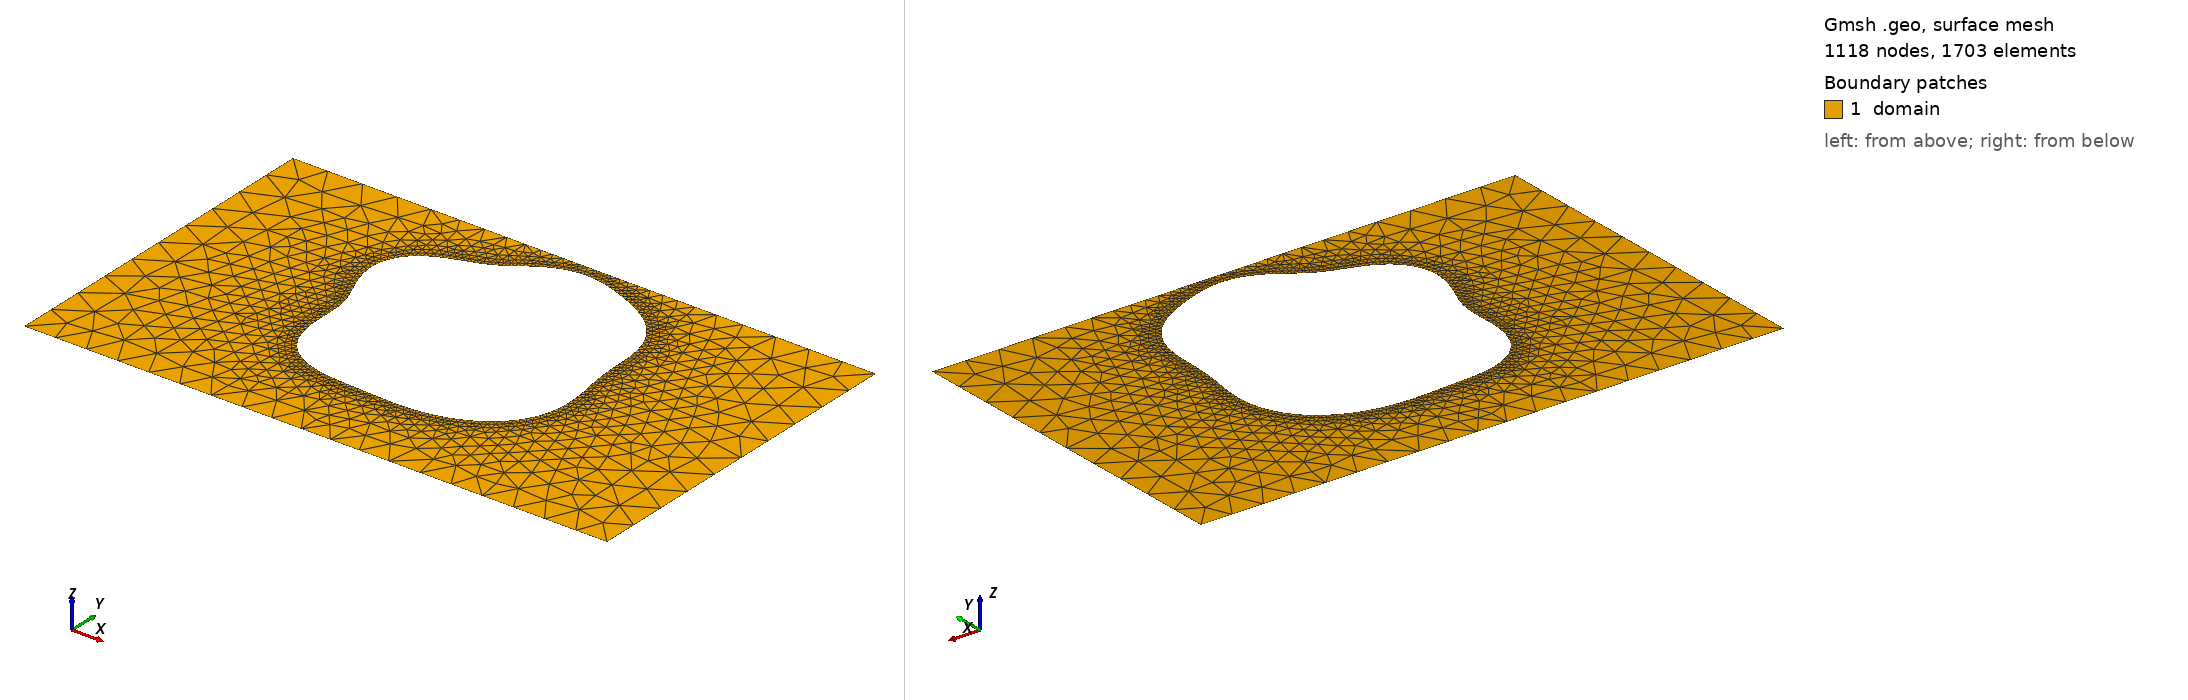

Gmsh geometry script, surface-meshed: 1118 nodes, 1703 surface elements. Boundary patches (legend numbers): 1 domain. Left view from above one corner, right view from below the opposite corner. Legend entries are the model's physical surfaces. The drawing asked Gmsh for element sizes between 1% and 20% of the model's largest extent; the script's own settings can give other sizes.

=== shape_29.geo (drawn) ===
SetFactory("OpenCASCADE");
lc = 0.060000;

Point(1) = {0.0000000000, -0.3000000000, 0, lc};
Point(2) = {0.4250000000, -0.3000000000, 0, lc};
Point(3) = {0.5750000000, -0.3000000000, 0, lc};
Point(4) = {1.0000000000, -0.3000000000, 0, lc};
Point(5) = {1.0000000000, 0.3000000000, 0, lc};
Point(6) = {0.5750000000, 0.3000000000, 0, lc};
Point(7) = {0.4250000000, 0.3000000000, 0, lc};
Point(8) = {0.0000000000, 0.3000000000, 0, lc};
Line(1) = {1, 2};
Line(2) = {2, 3};
Line(3) = {3, 4};
Line(4) = {4, 5};
Line(5) = {5, 6};
Line(6) = {6, 7};
Line(7) = {7, 8};
Line(8) = {8, 1};
Curve Loop(1) = {1, 2, 3, 4, 5, 6, 7, 8};
Point(9) = {0.7091327725, 0.0570437048, 0, lc};
Point(10) = {0.7081439870, 0.0652217044, 0, lc};
Point(11) = {0.7073736329, 0.0733643637, 0, lc};
Point(12) = {0.7068155454, 0.0815219377, 0, lc};
Point(13) = {0.7064394648, 0.0897405039, 0, lc};
Point(14) = {0.7061927744, 0.0980579977, 0, lc};
Point(15) = {0.7060035368, 0.1065007783, 0, lc};
Point(16) = {0.7057846482, 0.1150809780, 0, lc};
Point(17) = {0.7054388561, 0.1237948355, 0, lc};
Point(18) = {0.7048643261, 0.1326221449, 0, lc};
Point(19) = {0.7039604077, 0.1415268719, 0, lc};
Point(20) = {0.7026332346, 0.1504589055, 0, lc};
Point(21) = {0.7008008074, 0.1593568265, 0, lc};
Point(22) = {0.6983972429, 0.1681514994, 0, lc};
Point(23) = {0.6953759329, 0.1767702305, 0, lc};
Point(24) = {0.6917114321, 0.1851411884, 0, lc};
Point(25) = {0.6873999827, 0.1931977620, 0, lc};
Point(26) = {0.6824586800, 0.2008825301, 0, lc};
Point(27) = {0.6769233763, 0.2081505433, 0, lc};
Point(28) = {0.6708455067, 0.2149716668, 0, lc};
Point(29) = {0.6642880965, 0.2213318014, 0, lc};
Point(30) = {0.6573212569, 0.2272328817, 0, lc};
Point(31) = {0.6500175126, 0.2326916443, 0, lc};
Point(32) = {0.6424473057, 0.2377372507, 0, lc};
Point(33) = {0.6346749996, 0.2424079395, 0, lc};
Point(34) = {0.6267556629, 0.2467469604, 0, lc};
Point(35) = {0.6187328464, 0.2507981005, 0, lc};
Point(36) = {0.6106374855, 0.2546011504, 0, lc};
Point(37) = {0.6024879692, 0.2581876698, 0, lc};
Point(38) = {0.5942913232, 0.2615773962, 0, lc};
Point(39) = {0.5860453662, 0.2647755948, 0, lc};
Point(40) = {0.5777416207, 0.2677715887, 0, lc};
Point(41) = {0.5693687014, 0.2705386150, 0, lc};
Point(42) = {0.5609158627, 0.2730350616, 0, lc};
Point(43) = {0.5523763808, 0.2752070316, 0, lc};
Point(44) = {0.5437504519, 0.2769920793, 0, lc};
Point(45) = {0.5350473354, 0.2783238719, 0, lc};
Point(46) = {0.5262865270, 0.2791374498, 0, lc};
Point(47) = {0.5174978294, 0.2793747077, 0, lc};
Point(48) = {0.5087202814, 0.2789896879, 0, lc};
Point(49) = {0.5000000000, 0.2779532816, 0, lc};
Point(50) = {0.4913870876, 0.2762569640, 0, lc};
Point(51) = {0.4829318394, 0.2739152484, 0, lc};
Point(52) = {0.4746805533, 0.2709666298, 0, lc};
Point(53) = {0.4666712913, 0.2674728896, 0, lc};
Point(54) = {0.4589299580, 0.2635167491, 0, lc};
Point(55) = {0.4514670539, 0.2591979743, 0, lc};
Point(56) = {0.4442754230, 0.2546281509, 0, lc};
Point(57) = {0.4373292486, 0.2499244448, 0, lc};
Point(58) = {0.4305844651, 0.2452027455, 0, lc};
Point(59) = {0.4239806546, 0.2405706396, 0, lc};
Point(60) = {0.4174443797, 0.2361206887, 0, lc};
Point(61) = {0.4108937997, 0.2319244697, 0, lc};
Point(62) = {0.4042443070, 0.2280277979, 0, lc};
Point(63) = {0.3974148358, 0.2244474782, 0, lc};
Point(64) = {0.3903344280, 0.2211698319, 0, lc};
Point(65) = {0.3829486027, 0.2181511319, 0, lc};
Point(66) = {0.3752250687, 0.2153199506, 0, lc};
Point(67) = {0.3671583471, 0.2125812965, 0, lc};
Point(68) = {0.3587729253, 0.2098222935, 0, lc};
Point(69) = {0.3501246538, 0.2069190510, 0, lc};
Point(70) = {0.3413002018, 0.2037442893, 0, lc};
Point(71) = {0.3324145165, 0.2001752295, 0, lc};
Point(72) = {0.3236063596, 0.1961012384, 0, lc};
Point(73) = {0.3150321287, 0.1914307297, 0, lc};
Point(74) = {0.3068582881, 0.1860968708, 0, lc};
Point(75) = {0.2992528379, 0.1800617240, 0, lc};
Point(76) = {0.2923763218, 0.1733185515, 0, lc};
Point(77) = {0.2863729207, 0.1658921384, 0, lc};
Point(78) = {0.2813621836, 0.1578371188, 0, lc};
Point(79) = {0.2774319193, 0.1492344224, 0, lc};
Point(80) = {0.2746327127, 0.1401860866, 0, lc};
Point(81) = {0.2729744289, 0.1308087844, 0, lc};
Point(82) = {0.2724249548, 0.1212265055, 0, lc};
Point(83) = {0.2729112885, 0.1115628809, 0, lc};
Point(84) = {0.2743229416, 0.1019336628, 0, lc};
Point(85) = {0.2765174774, 0.0924398591, 0, lc};
Point(86) = {0.2793278742, 0.0831619721, 0, lc};
Point(87) = {0.2825712881, 0.0741557156, 0, lc};
Point(88) = {0.2860587055, 0.0654494812, 0, lc};
Point(89) = {0.2896049172, 0.0570437048, 0, lc};
Point(90) = {0.2930382325, 0.0489121548, 0, lc};
Point(91) = {0.2962093663, 0.0410050341, 0, lc};
Point(92) = {0.2989989874, 0.0332536673, 0, lc};
Point(93) = {0.3013235051, 0.0255764394, 0, lc};
Point(94) = {0.3031387773, 0.0178855730, 0, lc};
Point(95) = {0.3044415605, 0.0100942774, 0, lc};
Point(96) = {0.3052686557, 0.0021237858, 0, lc};
Point(97) = {0.3056938495, -0.0060901906, 0, lc};
Point(98) = {0.3058228778, -0.0145920176, 0, lc};
Point(99) = {0.3057867565, -0.0234020546, 0, lc};
Point(100) = {0.3057339131, -0.0325141879, 0, lc};
Point(101) = {0.3058216138, -0.0418951247, 0, lc};
Point(102) = {0.3062072088, -0.0514854729, 0, lc};
Point(103) = {0.3070397130, -0.0612025111, 0, lc};
Point(104) = {0.3084522009, -0.0709444427, 0, lc};
Point(105) = {0.3105554255, -0.0805958352, 0, lc};
Point(106) = {0.3134329817, -0.0900338732, 0, lc};
Point(107) = {0.3171382241, -0.0991350060, 0, lc};
Point(108) = {0.3216930333, -0.1077815598, 0, lc};
Point(109) = {0.3270884037, -0.1158678915, 0, lc};
Point(110) = {0.3332867162, -0.1233057095, 0, lc};
Point(111) = {0.3402254588, -0.1300282474, 0, lc};
Point(112) = {0.3478220814, -0.1359930647, 0, lc};
Point(113) = {0.3559796182, -0.1411833449, 0, lc};
Point(114) = {0.3645926832, -0.1456076658, 0, lc};
Point(115) = {0.3735534467, -0.1492983164, 0, lc};
Point(116) = {0.3827572280, -0.1523083285, 0, lc};
Point(117) = {0.3921073885, -0.1547074680, 0, lc};
Point(118) = {0.4015192814, -0.1565774875, 0, lc};
Point(119) = {0.4109230908, -0.1580069774, 0, lc};
Point(120) = {0.4202654838, -0.1590861585, 0, lc};
Point(121) = {0.4295100842, -0.1599019484, 0, lc};
Point(122) = {0.4386368561, -0.1605335915, 0, lc};
Point(123) = {0.4476405527, -0.1610490888, 0, lc};
Point(124) = {0.4565284383, -0.1615025942, 0, lc};
Point(125) = {0.4653175190, -0.1619328620, 0, lc};
Point(126) = {0.4740315341, -0.1623627555, 0, lc};
Point(127) = {0.4826979451, -0.1627997471, 0, lc};
Point(128) = {0.4913451366, -0.1632372775, 0, lc};
Point(129) = {0.5000000000, -0.1636567868, 0, lc};
Point(130) = {0.5086860174, -0.1640302010, 0, lc};
Point(131) = {0.5174219091, -0.1643226395, 0, lc};
Point(132) = {0.5262208472, -0.1644951145, 0, lc};
Point(133) = {0.5350901877, -0.1645070208, 0, lc};
Point(134) = {0.5440316298, -0.1643182463, 0, lc};
Point(135) = {0.5530416794, -0.1638907902, 0, lc};
Point(136) = {0.5621122802, -0.1631898284, 0, lc};
Point(137) = {0.5712314725, -0.1621842255, 0, lc};
Point(138) = {0.5803839582, -0.1608465481, 0, lc};
Point(139) = {0.5895514739, -0.1591526780, 0, lc};
Point(140) = {0.5987129157, -0.1570811620, 0, lc};
Point(141) = {0.6078441979, -0.1546124509, 0, lc};
Point(142) = {0.6169178767, -0.1517281861, 0, lc};
Point(143) = {0.6259026085, -0.1484106793, 0, lc};
Point(144) = {0.6347625485, -0.1446427018, 0, lc};
Point(145) = {0.6434568162, -0.1404076634, 0, lc};
Point(146) = {0.6519391683, -0.1356902113, 0, lc};
Point(147) = {0.6601580087, -0.1304772302, 0, lc};
Point(148) = {0.6680568504, -0.1247591717, 0, lc};
Point(149) = {0.6755753076, -0.1185316027, 0, lc};
Point(150) = {0.6826506518, -0.1117968210, 0, lc};
Point(151) = {0.6892199158, -0.1045653705, 0, lc};
Point(152) = {0.6952224712, -0.0968572821, 0, lc};
Point(153) = {0.7006029557, -0.0887028738, 0, lc};
Point(154) = {0.7053143775, -0.0801429763, 0, lc};
Point(155) = {0.7093211897, -0.0712284852, 0, lc};
Point(156) = {0.7126021089, -0.0620191970, 0, lc};
Point(157) = {0.7151524462, -0.0525819420, 0, lc};
Point(158) = {0.7169857359, -0.0429880896, 0, lc};
Point(159) = {0.7181344823, -0.0333105561, 0, lc};
Point(160) = {0.7186498908, -0.0236204986, 0, lc};
Point(161) = {0.7186005179, -0.0139839090, 0, lc};
Point(162) = {0.7180698422, -0.0044583514, 0, lc};
Point(163) = {0.7171528390, 0.0049099207, 0, lc};
Point(164) = {0.7159517100, 0.0140882390, 0, lc};
Point(165) = {0.7145709923, 0.0230589983, 0, lc};
Point(166) = {0.7131123172, 0.0318201999, 0, lc};
Point(167) = {0.7116691324, 0.0403849828, 0, lc};
Point(168) = {0.7103217119, 0.0487801423, 0, lc};
Spline(9) = {9, 10, 11, 12, 13, 14, 15, 16, 17, 18, 19, 20, 21, 22, 23, 24, 25, 26, 27, 28, 29, 30, 31, 32, 33, 34, 35, 36, 37, 38, 39, 40, 41, 42, 43, 44, 45, 46, 47, 48, 49, 50, 51, 52, 53, 54, 55, 56, 57, 58, 59, 60, 61, 62, 63, 64, 65, 66, 67, 68, 69, 70, 71, 72, 73, 74, 75, 76, 77, 78, 79, 80, 81, 82, 83, 84, 85, 86, 87, 88, 89, 90, 91, 92, 93, 94, 95, 96, 97, 98, 99, 100, 101, 102, 103, 104, 105, 106, 107, 108, 109, 110, 111, 112, 113, 114, 115, 116, 117, 118, 119, 120, 121, 122, 123, 124, 125, 126, 127, 128, 129, 130, 131, 132, 133, 134, 135, 136, 137, 138, 139, 140, 141, 142, 143, 144, 145, 146, 147, 148, 149, 150, 151, 152, 153, 154, 155, 156, 157, 158, 159, 160, 161, 162, 163, 164, 165, 166, 167, 168, 9};
Curve Loop(2) = {9};

// Refinement near obstacle spline
Field[1] = Distance;
Field[1].CurvesList = {9};
Field[1].Sampling = 200;

Field[2] = Threshold;
Field[2].InField = 1;
Field[2].SizeMin = 0.006667;
Field[2].SizeMax = 0.060000;
Field[2].DistMin = 0.000000;
Field[2].DistMax = 0.150000;

Background Field = 2;
Mesh.MeshSizeExtendFromBoundary = 0;
Mesh.MeshSizeFromPoints = 0;
Mesh.MeshSizeFromCurvature = 0;

Plane Surface(1) = {1, 2};

Physical Surface("domain")          = {1};
Physical Curve("contact_source")   = {8};
Physical Curve("contact_drain")    = {4};
Physical Curve("probe_A")          = {6};
Physical Curve("probe_B")          = {2};
Physical Curve("walls")            = {1, 3, 5, 7, 9};
